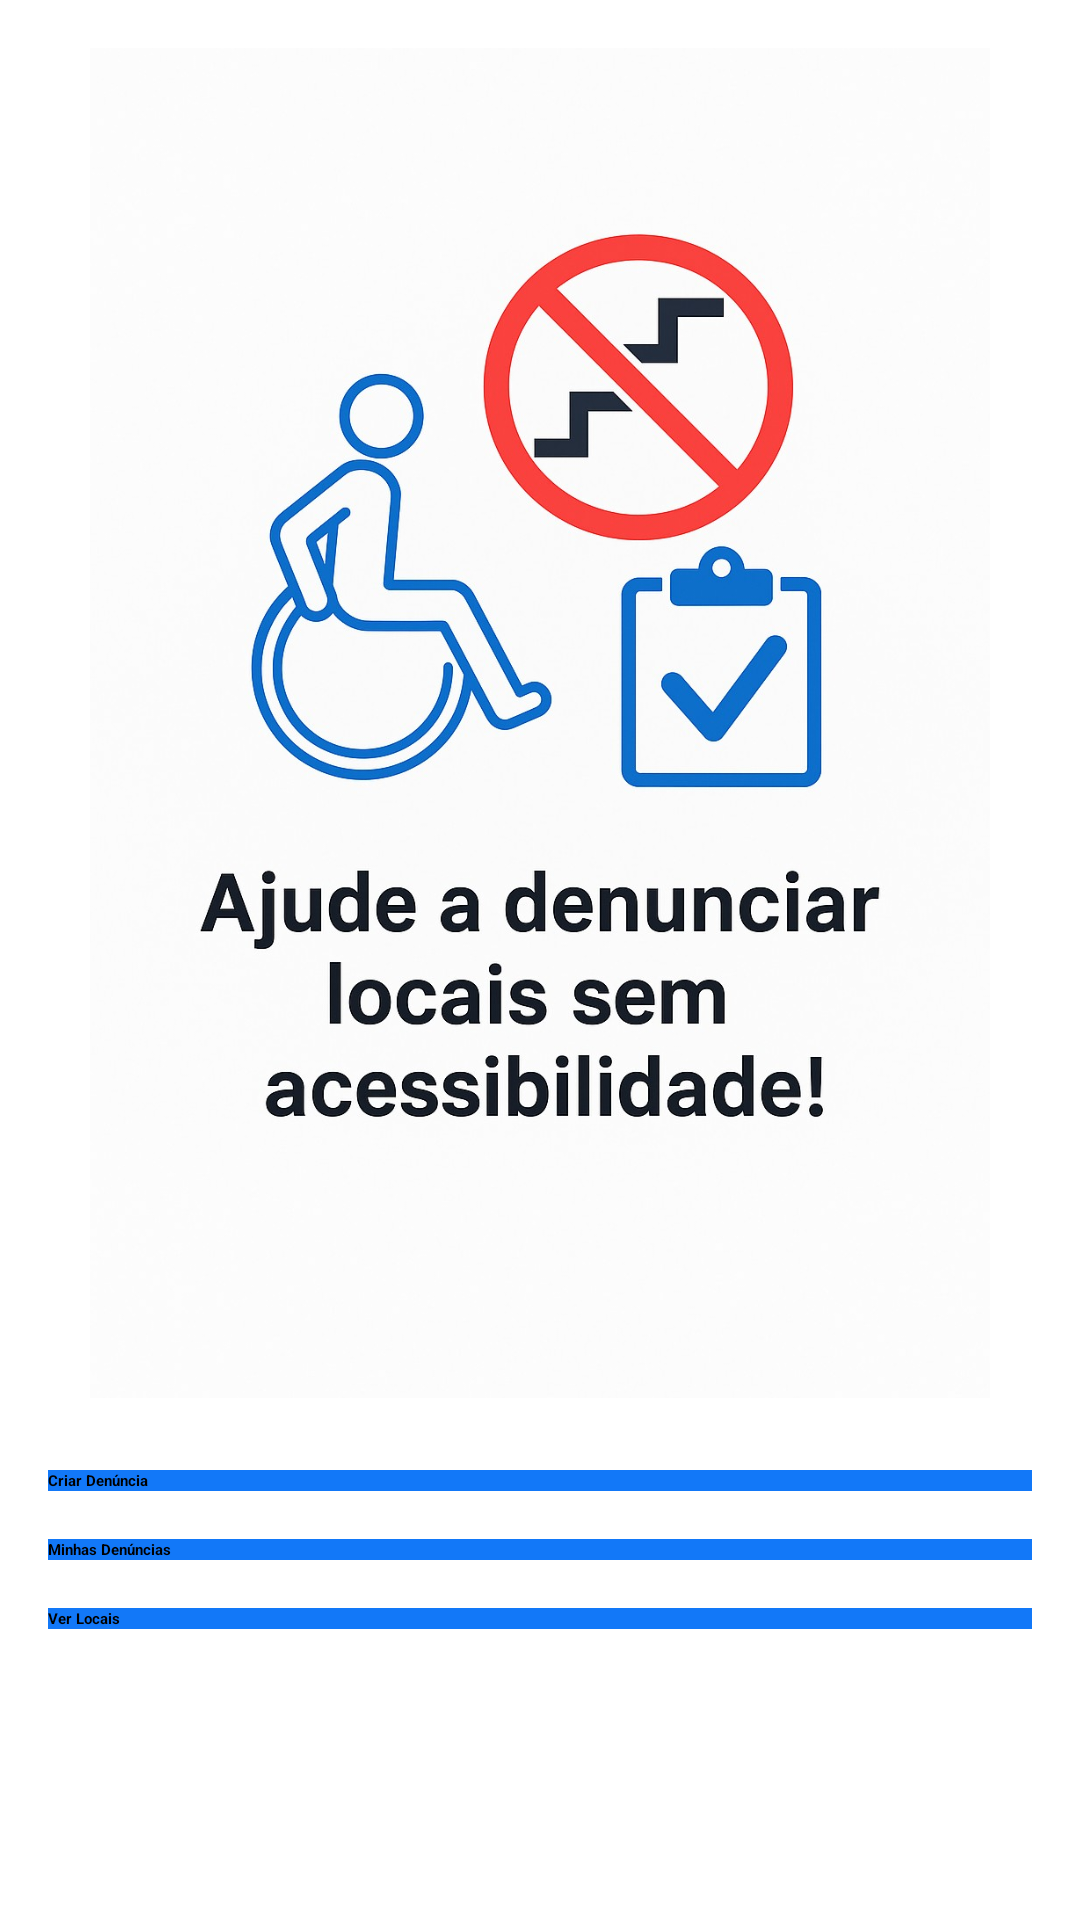

Android layout source for this screen:
<!-- AndroidManifest.xml: application theme Theme.Acessibilit_Report -->
<!-- res/layout/fragment_menu.xml -->
<?xml version="1.0" encoding="utf-8"?>
<FrameLayout xmlns:android="http://schemas.android.com/apk/res/android"
    xmlns:app="http://schemas.android.com/apk/res-auto"
    xmlns:tools="http://schemas.android.com/tools"
    android:layout_width="match_parent"
    android:layout_height="match_parent"
    tools:context=".MenuFragment">

    <ScrollView
        android:layout_width="match_parent"
        android:layout_height="match_parent"
        android:fillViewport="true"
        android:padding="16dp"
        tools:ignore="UselessParent">

        <LinearLayout
            android:layout_width="match_parent"
            android:layout_height="wrap_content"
            android:orientation="vertical"
            android:gravity="center_horizontal">

            <ImageView
                android:id="@+id/imageView3"
                android:layout_width="300dp"
                android:layout_height="wrap_content"
                android:adjustViewBounds="true"
                android:contentDescription="@string/imagem_ilustrativa_da_tela_principal2"
                android:scaleType="fitCenter"
                android:src="@drawable/menulogo" />

            <Button
                android:id="@+id/button7"
                android:layout_width="match_parent"
                android:layout_height="wrap_content"
                android:layout_marginTop="24dp"
                android:background="@color/azul_login"
                android:contentDescription="@string/criar_nova_den_ncia2"
                android:text="@string/criarDenuncia"
                android:textStyle="bold" />

            <Button
                android:id="@+id/button8"
                android:layout_width="match_parent"
                android:layout_height="wrap_content"
                android:layout_marginTop="16dp"
                android:background="@color/azul_login"
                android:contentDescription="@string/acessar_minhas_den_nc"
                android:text="@string/minhasDenuncias"
                android:textStyle="bold" />

            <Button
                android:id="@+id/button9"
                android:layout_width="match_parent"
                android:layout_height="wrap_content"
                android:layout_marginTop="16dp"
                android:background="@color/azul_login"
                android:contentDescription="@string/ver_locais_acess_veiss"
                android:text="@string/ver_locais2"
                android:textStyle="bold" />

        </LinearLayout>
    </ScrollView>
</FrameLayout>
<!-- resources referenced by this layout -->
<resources>
  <color name="azul_login"> #1278f8</color>
  <!-- drawable menulogo: jpeg bitmap (drawable, 149898 bytes) -->
  <string name="acessar_minhas_den_nc">Acessar minhas denúncias</string>
  <string name="criarDenuncia">Criar Denúncia</string>
  <string name="criar_nova_den_ncia2">Criar nova denúncia</string>
  <string name="imagem_ilustrativa_da_tela_principal2">Imagem ilustrativa da tela principal</string>
  <string name="minhasDenuncias">Minhas Denúncias</string>
  <string name="ver_locais2">Ver Locais</string>
  <string name="ver_locais_acess_veiss">Ver locais acessíveis</string>
  <style name="Theme.Acessibilit_Report" parent="Theme.MaterialComponents.DayNight.DarkActionBar">
          
          <item name="colorPrimary">@color/azul_login</item>
          <item name="colorPrimaryVariant">@color/purple_700</item>
          <item name="colorOnPrimary">@color/white</item>
          
          <item name="colorSecondary">@color/teal_200</item>
          <item name="colorSecondaryVariant">@color/teal_700</item>
          <item name="colorOnSecondary">@color/black</item>
          
          <item name="android:statusBarColor" tools:targetApi="l">?attr/colorPrimaryVariant</item>
          
      </style>
  <color name="purple_700">#FF3700B3</color>
  <color name="white">#FFFFFFFF</color>
  <color name="teal_200">#FF03DAC5</color>
  <color name="teal_700">#FF018786</color>
  <color name="black">#FF000000</color>
</resources>
